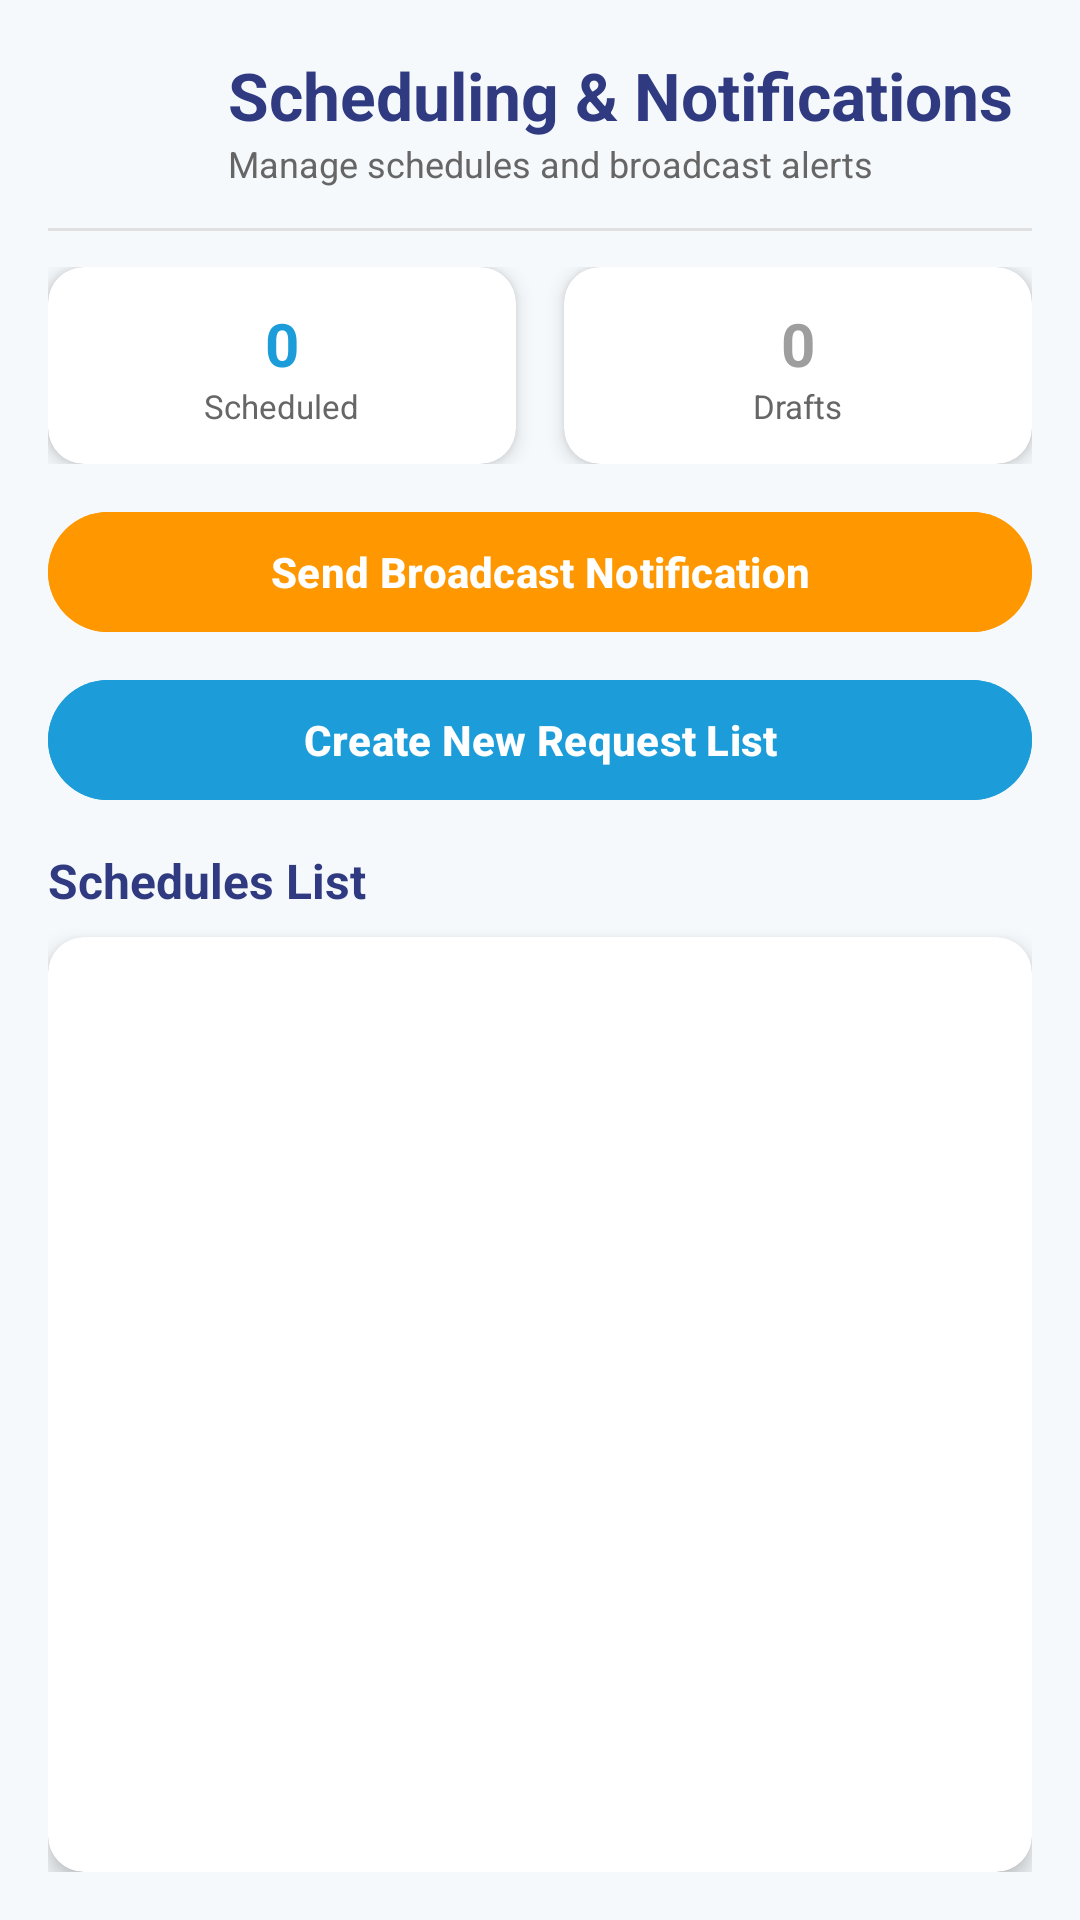

Android layout source for this screen:
<!-- AndroidManifest.xml: application theme Theme.TheLoopPrototype -->
<!-- res/layout/fragment_admin_schedules.xml -->
<?xml version="1.0" encoding="utf-8"?>
<LinearLayout xmlns:android="http://schemas.android.com/apk/res/android"
    xmlns:app="http://schemas.android.com/apk/res-auto"
    android:layout_width="match_parent"
    android:layout_height="match_parent"
    android:background="@color/said_background"
    android:orientation="vertical"
    android:padding="16dp">

    
    <LinearLayout
        android:layout_width="match_parent"
        android:layout_height="wrap_content"
        android:orientation="horizontal"
        android:gravity="center_vertical"
        android:layout_marginBottom="12dp">

        <ImageButton
            android:id="@+id/btnBack"
            android:layout_width="48dp"
            android:layout_height="48dp"
            android:background="?attr/selectableItemBackgroundBorderless"
            android:src="@drawable/ic_arrow_back"
            app:tint="@color/said_accent"
            android:contentDescription="Back"
            android:layout_marginEnd="12dp" />

        <LinearLayout
            android:layout_width="0dp"
            android:layout_height="wrap_content"
            android:layout_weight="1"
            android:orientation="vertical">

            <TextView
                android:layout_width="match_parent"
                android:layout_height="wrap_content"
                android:text="Scheduling &amp; Notifications"
                android:textAppearance="@style/TextAppearance.TheLoop.ScreenTitle" />

            <TextView
                android:layout_width="match_parent"
                android:layout_height="wrap_content"
                android:text="Manage schedules and broadcast alerts"
                android:textSize="12sp"
                android:textColor="#666666" />

        </LinearLayout>

    </LinearLayout>

    
    <View
        android:layout_width="match_parent"
        android:layout_height="1dp"
        android:background="#E0E0E0"
        android:layout_marginBottom="12dp" />

    
    <LinearLayout
        android:layout_width="match_parent"
        android:layout_height="wrap_content"
        android:orientation="horizontal"
        android:layout_marginBottom="12dp">

        <androidx.cardview.widget.CardView
            android:layout_width="0dp"
            android:layout_height="wrap_content"
            android:layout_weight="1"
            android:layout_marginEnd="8dp"
            app:cardElevation="4dp"
            app:cardCornerRadius="12dp">

            <LinearLayout
                android:layout_width="match_parent"
                android:layout_height="wrap_content"
                android:orientation="vertical"
                android:padding="12dp"
                android:gravity="center">

                <TextView
                    android:id="@+id/tvScheduledCount"
                    android:layout_width="wrap_content"
                    android:layout_height="wrap_content"
                    android:text="0"
                    android:textSize="20sp"
                    android:textStyle="bold"
                    android:textColor="@color/said_primary"/>

                <TextView
                    android:layout_width="wrap_content"
                    android:layout_height="wrap_content"
                    android:text="Scheduled"
                    android:textSize="11sp"
                    android:textColor="#666666"/>

            </LinearLayout>

        </androidx.cardview.widget.CardView>

        <androidx.cardview.widget.CardView
            android:layout_width="0dp"
            android:layout_height="wrap_content"
            android:layout_weight="1"
            android:layout_marginStart="8dp"
            app:cardElevation="4dp"
            app:cardCornerRadius="12dp">

            <LinearLayout
                android:layout_width="match_parent"
                android:layout_height="wrap_content"
                android:orientation="vertical"
                android:padding="12dp"
                android:gravity="center">

                <TextView
                    android:id="@+id/tvDraftCount"
                    android:layout_width="wrap_content"
                    android:layout_height="wrap_content"
                    android:text="0"
                    android:textSize="20sp"
                    android:textStyle="bold"
                    android:textColor="#9E9E9E"/>

                <TextView
                    android:layout_width="wrap_content"
                    android:layout_height="wrap_content"
                    android:text="Drafts"
                    android:textSize="11sp"
                    android:textColor="#666666"/>

            </LinearLayout>

        </androidx.cardview.widget.CardView>

    </LinearLayout>

    
    <com.google.android.material.button.MaterialButton
        android:id="@+id/btnBroadcastNotification"
        android:layout_width="match_parent"
        android:layout_height="48dp"
        android:text="Send Broadcast Notification"
        android:textSize="14sp"
        android:textStyle="bold"
        android:textColor="#FFFFFF"
        android:backgroundTint="#FF9800"
        android:layout_marginBottom="8dp"
        style="@style/Widget.Material3.Button" />

    <com.google.android.material.button.MaterialButton
        android:id="@+id/btnCreateRequestList"
        android:layout_width="match_parent"
        android:layout_height="48dp"
        android:text="Create New Request List"
        android:textSize="14sp"
        android:textStyle="bold"
        android:textColor="#FFFFFF"
        android:backgroundTint="@color/said_primary"
        android:layout_marginBottom="12dp"
        style="@style/Widget.Material3.Button" />

    
    <TextView
        android:layout_width="match_parent"
        android:layout_height="wrap_content"
        android:text="Schedules List"
        android:textSize="16sp"
        android:textStyle="bold"
        android:textColor="@color/said_accent"
        android:layout_marginBottom="8dp" />

    
    <androidx.cardview.widget.CardView
        android:layout_width="match_parent"
        android:layout_height="0dp"
        android:layout_weight="1"
        app:cardElevation="4dp"
        app:cardCornerRadius="12dp">

        <androidx.recyclerview.widget.RecyclerView
            android:id="@+id/recyclerSchedulesList"
            android:layout_width="match_parent"
            android:layout_height="match_parent"
            android:padding="8dp" />

    </androidx.cardview.widget.CardView>

</LinearLayout>
<!-- resources referenced by this layout -->
<resources>
  <color name="said_accent">#303A80</color>
  <color name="said_background">#F5F9FC</color>
  <color name="said_primary">#1C9DD9</color>
  <style name="TextAppearance.TheLoop.ScreenTitle" parent="TextAppearance.Material3.TitleLarge">
          <item name="android:textSize">22sp</item>
          <item name="android:textStyle">bold</item>
          <item name="android:textColor">@color/said_accent</item>
      </style>
  <style name="Theme.TheLoopPrototype" parent="Theme.Material3.DayNight.NoActionBar">
          
          <item name="colorPrimary">@color/said_primary</item>
          <item name="colorPrimaryDark">@color/said_primary_dark</item>
          <item name="colorOnPrimary">@color/said_white</item>
  
          <item name="colorSecondary">@color/said_accent</item>
          <item name="colorOnSecondary">@color/said_white</item>
          <item name="colorTertiary">@color/said_primary_dark</item>
          <item name="colorPrimaryContainer">@color/said_primary</item>
          <item name="colorSecondaryContainer">@color/said_accent</item>
  
          <item name="android:windowBackground">@color/said_background</item>
          <item name="android:statusBarColor">@color/said_primary_dark</item>
      </style>
  <color name="said_primary_dark">#064F94</color>
  <color name="said_white">#FFFFFF</color>
</resources>
